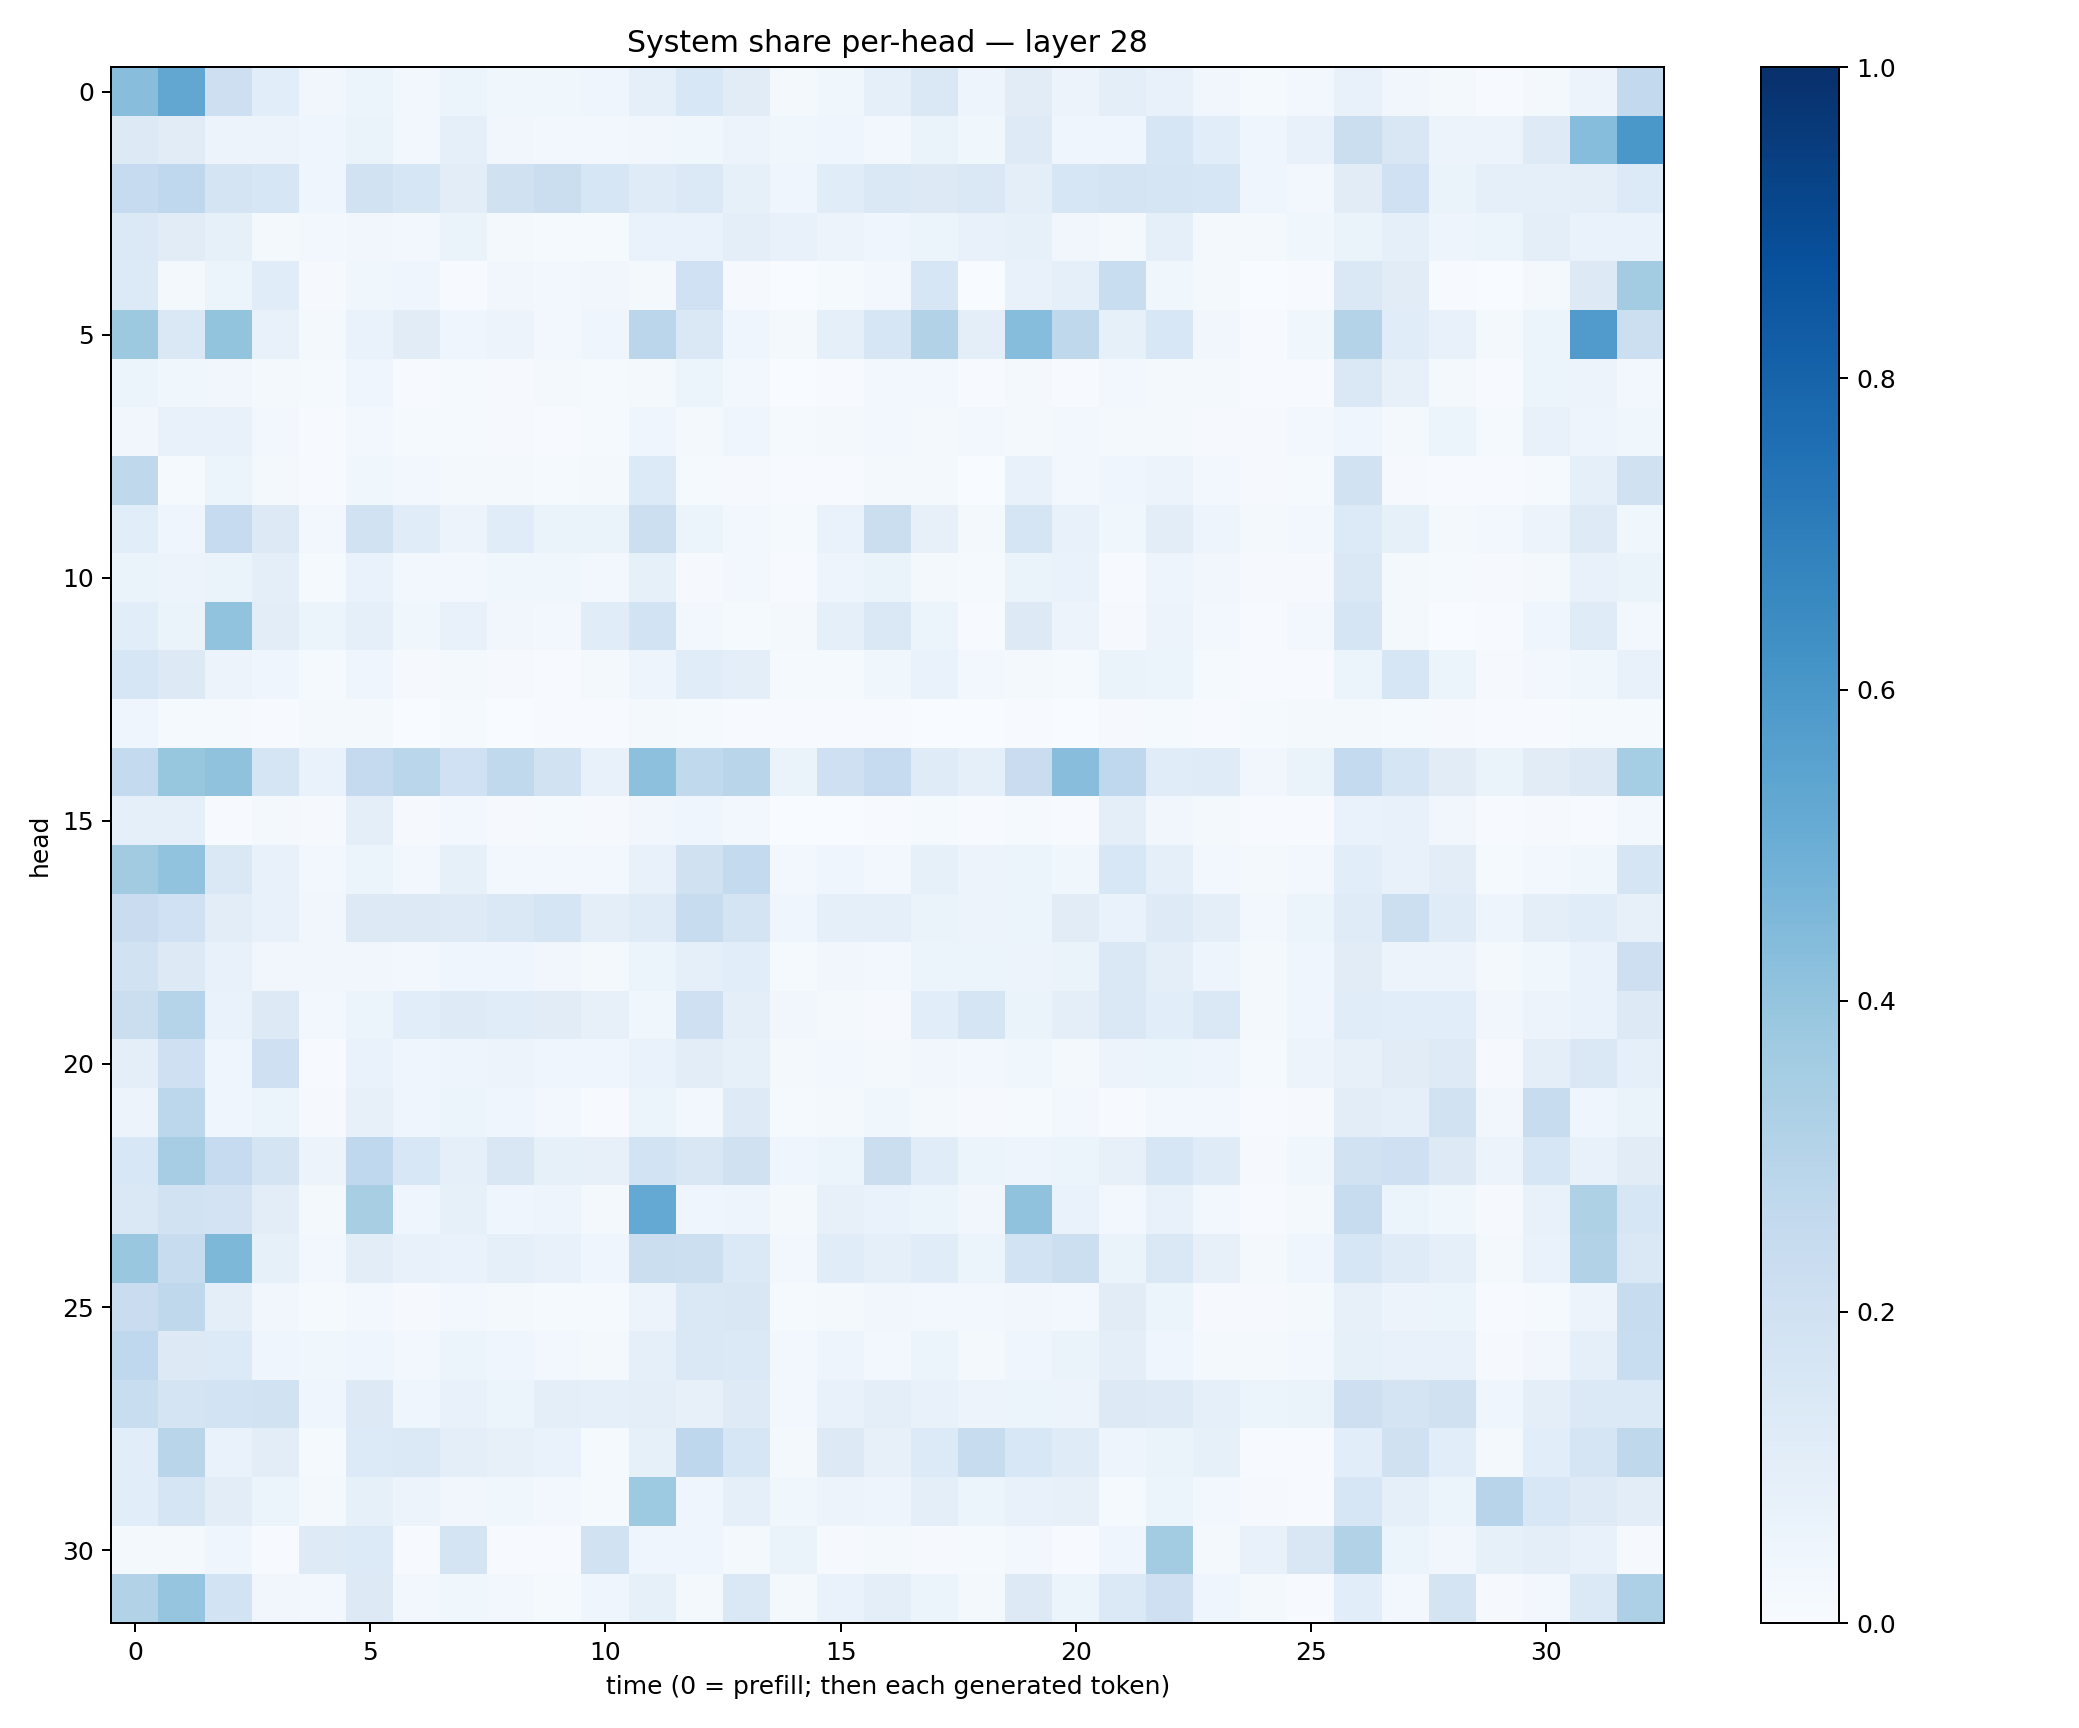

Source data for this figure (header and first rows):
0.42852217, 0.53097236, 0.2148025, 0.10828325, 0.032558065, 0.059914615, 0.0238021, 0.051443864, 0.038735673, 0.03837078, 0.045258984, 0.092943065, 0.15424104, 0.11126571, 0.022559932, 0.0386931, 0.08955124, 0.14359315, 0.04990896, 0.11262999, 0.057727396, 0.0994062, 0.074441105, 0.033732764
0.126, 0.1131, 0.05815, 0.05698, 0.04211, 0.06279, 0.02629, 0.09228, 0.03167, 0.02852, 0.03032, 0.0341, 0.03657, 0.0554, 0.0353, 0.04116, 0.02857, 0.06603, 0.03613, 0.1222, 0.04085, 0.04454, 0.1573, 0.1071
0.2476, 0.2691, 0.1766, 0.1611, 0.04221, 0.1882, 0.1587, 0.1029, 0.1956, 0.2259, 0.1629, 0.118, 0.1403, 0.08481, 0.04086, 0.1156, 0.1424, 0.1289, 0.143, 0.09678, 0.159, 0.1772, 0.1648, 0.1574
0.1388, 0.1109, 0.08277, 0.02336, 0.02573, 0.03162, 0.02347, 0.06408, 0.01898, 0.01552, 0.01541, 0.06783, 0.07019, 0.09398, 0.0771, 0.05791, 0.0442, 0.06136, 0.07165, 0.08427, 0.03223, 0.01628, 0.09203, 0.01939
0.1365, 0.01653, 0.0511, 0.116, 0.008544, 0.0368, 0.04194, 0.007434, 0.03196, 0.02504, 0.0316, 0.02105, 0.2006, 0.01066, 0.003373, 0.01382, 0.02445, 0.1616, 0.002261, 0.07489, 0.08849, 0.2329, 0.03806, 0.02289
0.3784, 0.1473, 0.4018, 0.07121, 0.01734, 0.07001, 0.1107, 0.04046, 0.05484, 0.02446, 0.04657, 0.2829, 0.1444, 0.04618, 0.01956, 0.0908, 0.1608, 0.3114, 0.09608, 0.4302, 0.2701, 0.08592, 0.155, 0.03326
0.05168, 0.03571, 0.03339, 0.02162, 0.01178, 0.04459, 0.006523, 0.01465, 0.008616, 0.0177, 0.0147, 0.02319, 0.06022, 0.02407, 0.003345, 0.005286, 0.0308, 0.02447, 0.004821, 0.02106, 0.00396, 0.02693, 0.01692, 0.01794
0.03136, 0.07469, 0.07048, 0.03072, 0.004375, 0.02722, 0.01255, 0.0153, 0.01079, 0.007074, 0.01552, 0.04558, 0.02186, 0.0393, 0.01481, 0.02289, 0.02996, 0.02043, 0.02908, 0.01649, 0.02775, 0.02111, 0.0219, 0.01087
0.2734, 0.014, 0.05344, 0.01652, 0.00683, 0.03719, 0.02387, 0.01769, 0.01568, 0.01416, 0.01816, 0.1334, 0.01525, 0.009218, 0.006469, 0.005481, 0.0162, 0.02335, 0.00209, 0.07437, 0.02709, 0.04055, 0.05818, 0.02748
0.1086, 0.04624, 0.2461, 0.1294, 0.02608, 0.1933, 0.1153, 0.05817, 0.1171, 0.06292, 0.06304, 0.2156, 0.05342, 0.02758, 0.01428, 0.0673, 0.2232, 0.08153, 0.01902, 0.1653, 0.07287, 0.03622, 0.1023, 0.04905
0.06287, 0.05476, 0.06328, 0.09795, 0.01454, 0.06965, 0.02448, 0.02887, 0.03528, 0.0368, 0.02534, 0.08472, 0.01085, 0.02775, 0.005911, 0.05072, 0.06275, 0.02024, 0.01245, 0.06494, 0.06698, 0.006535, 0.04695, 0.03161
0.1085, 0.06359, 0.4027, 0.1044, 0.052, 0.08637, 0.03616, 0.071, 0.03357, 0.03073, 0.1153, 0.1849, 0.02473, 0.01549, 0.02185, 0.09257, 0.142, 0.06041, 0.005686, 0.1327, 0.0567, 0.01134, 0.056, 0.02437
0.1575, 0.1327, 0.05824, 0.04085, 0.01207, 0.04625, 0.009288, 0.02123, 0.01171, 0.007002, 0.01763, 0.05073, 0.1154, 0.09801, 0.01187, 0.0142, 0.03669, 0.06804, 0.02594, 0.01797, 0.01541, 0.0639, 0.05195, 0.01297
0.04598, 0.01437, 0.01515, 0.005846, 0.01619, 0.02216, 0.003337, 0.01243, 0.003574, 0.006306, 0.006274, 0.02069, 0.01216, 0.006018, 0.004064, 0.004222, 0.007105, 0.003134, 0.00132, 0.007702, 0.002525, 0.008706, 0.01399, 0.004468
0.2572, 0.391, 0.4101, 0.1709, 0.06756, 0.2533, 0.2872, 0.2031, 0.2656, 0.1937, 0.07729, 0.4174, 0.2636, 0.2898, 0.06514, 0.2096, 0.2462, 0.1187, 0.09076, 0.2286, 0.4279, 0.266, 0.1164, 0.1199
0.08606, 0.09297, 0.005234, 0.02297, 0.01111, 0.1005, 0.009841, 0.02861, 0.008771, 0.014, 0.008452, 0.0344, 0.03942, 0.02467, 0.002731, 0.002936, 0.004081, 0.01376, 0.004011, 0.01178, 0.006646, 0.09865, 0.03425, 0.01599
0.3606, 0.4051, 0.1431, 0.07189, 0.0237, 0.05327, 0.02623, 0.08222, 0.02706, 0.02472, 0.02818, 0.07724, 0.1974, 0.2576, 0.02809, 0.04349, 0.0251, 0.08494, 0.0579, 0.05242, 0.03811, 0.1529, 0.09179, 0.02918
0.2294, 0.1996, 0.1046, 0.07801, 0.03482, 0.1276, 0.1327, 0.1246, 0.1462, 0.1701, 0.09829, 0.1195, 0.2347, 0.1756, 0.04549, 0.08785, 0.09332, 0.06308, 0.05731, 0.05939, 0.1126, 0.06772, 0.1224, 0.1005
0.1915, 0.1314, 0.07532, 0.03168, 0.03499, 0.03303, 0.03069, 0.04537, 0.04427, 0.03126, 0.02258, 0.05952, 0.08998, 0.107, 0.01556, 0.03411, 0.02442, 0.06225, 0.0606, 0.05779, 0.06291, 0.1434, 0.09458, 0.04709
0.2195, 0.3008, 0.06926, 0.1307, 0.03074, 0.05106, 0.106, 0.124, 0.1158, 0.1129, 0.07943, 0.03652, 0.2098, 0.1012, 0.03247, 0.02251, 0.01165, 0.1082, 0.1653, 0.06373, 0.09551, 0.1423, 0.1069, 0.1427
0.1003, 0.2044, 0.0434, 0.2057, 0.007217, 0.06789, 0.03912, 0.0477, 0.05718, 0.03952, 0.04379, 0.06935, 0.1017, 0.08329, 0.01888, 0.02358, 0.02203, 0.03462, 0.02873, 0.03823, 0.02243, 0.05816, 0.06192, 0.04721
0.05839, 0.279, 0.04175, 0.06087, 0.01035, 0.07895, 0.04659, 0.05131, 0.04635, 0.02513, 0.005314, 0.06192, 0.02388, 0.1214, 0.01402, 0.01786, 0.03812, 0.01997, 0.01127, 0.01292, 0.02835, 0.006995, 0.02561, 0.02356
0.1559, 0.349, 0.2481, 0.1739, 0.05634, 0.2656, 0.1525, 0.09193, 0.1499, 0.08206, 0.08031, 0.1854, 0.1509, 0.1969, 0.04263, 0.05423, 0.2204, 0.115, 0.06119, 0.04791, 0.06092, 0.07869, 0.1586, 0.1189
0.1468, 0.193, 0.1831, 0.1016, 0.0173, 0.3414, 0.04057, 0.08298, 0.04329, 0.04832, 0.0207, 0.5202, 0.04206, 0.04904, 0.01626, 0.08096, 0.06927, 0.06068, 0.03147, 0.4092, 0.07004, 0.02677, 0.07224, 0.0301
0.388, 0.2415, 0.4569, 0.08486, 0.03052, 0.1021, 0.0756, 0.06741, 0.08667, 0.07356, 0.04604, 0.2222, 0.2161, 0.1398, 0.02671, 0.117, 0.09054, 0.1137, 0.0621, 0.1863, 0.2154, 0.06429, 0.1436, 0.07896
0.2298, 0.2696, 0.1015, 0.03204, 0.01454, 0.03004, 0.009819, 0.02345, 0.01623, 0.01383, 0.01516, 0.05567, 0.1422, 0.1486, 0.0137, 0.01909, 0.03146, 0.03016, 0.02502, 0.03275, 0.0292, 0.1124, 0.05893, 0.01109
0.2676, 0.1312, 0.1339, 0.0463, 0.03625, 0.0459, 0.02369, 0.05937, 0.04053, 0.029, 0.02141, 0.08708, 0.141, 0.1405, 0.02353, 0.04752, 0.02549, 0.06071, 0.02341, 0.0392, 0.06533, 0.09892, 0.04582, 0.01793
0.2316, 0.175, 0.1873, 0.1951, 0.0462, 0.1261, 0.04461, 0.0761, 0.06122, 0.09442, 0.09237, 0.09849, 0.08088, 0.1227, 0.02653, 0.07635, 0.09404, 0.07047, 0.05551, 0.05425, 0.05685, 0.126, 0.123, 0.09217
0.108, 0.2892, 0.0702, 0.1034, 0.01471, 0.1349, 0.1382, 0.0957, 0.07923, 0.06911, 0.01507, 0.08311, 0.2756, 0.1616, 0.01819, 0.1302, 0.08006, 0.1367, 0.2396, 0.1534, 0.1185, 0.04701, 0.06524, 0.08402
0.1069, 0.1653, 0.1023, 0.05879, 0.01581, 0.08488, 0.05533, 0.03344, 0.038, 0.03067, 0.01514, 0.3733, 0.04278, 0.08607, 0.03691, 0.05491, 0.04825, 0.09776, 0.06065, 0.07386, 0.0807, 0.01433, 0.05181, 0.02435
0.0189, 0.01927, 0.03924, 0.004522, 0.1242, 0.1331, 0.007028, 0.1759, 0.00428, 0.004044, 0.1923, 0.04232, 0.04574, 0.01574, 0.06488, 0.008258, 0.02021, 0.01078, 0.01246, 0.02511, 0.00435, 0.04596, 0.3572, 0.021
0.3127, 0.3964, 0.1845, 0.03278, 0.02427, 0.1259, 0.02401, 0.03893, 0.02623, 0.01444, 0.0447, 0.08442, 0.02187, 0.1459, 0.01706, 0.06702, 0.09541, 0.06137, 0.02092, 0.1268, 0.05317, 0.1402, 0.2074, 0.04325
